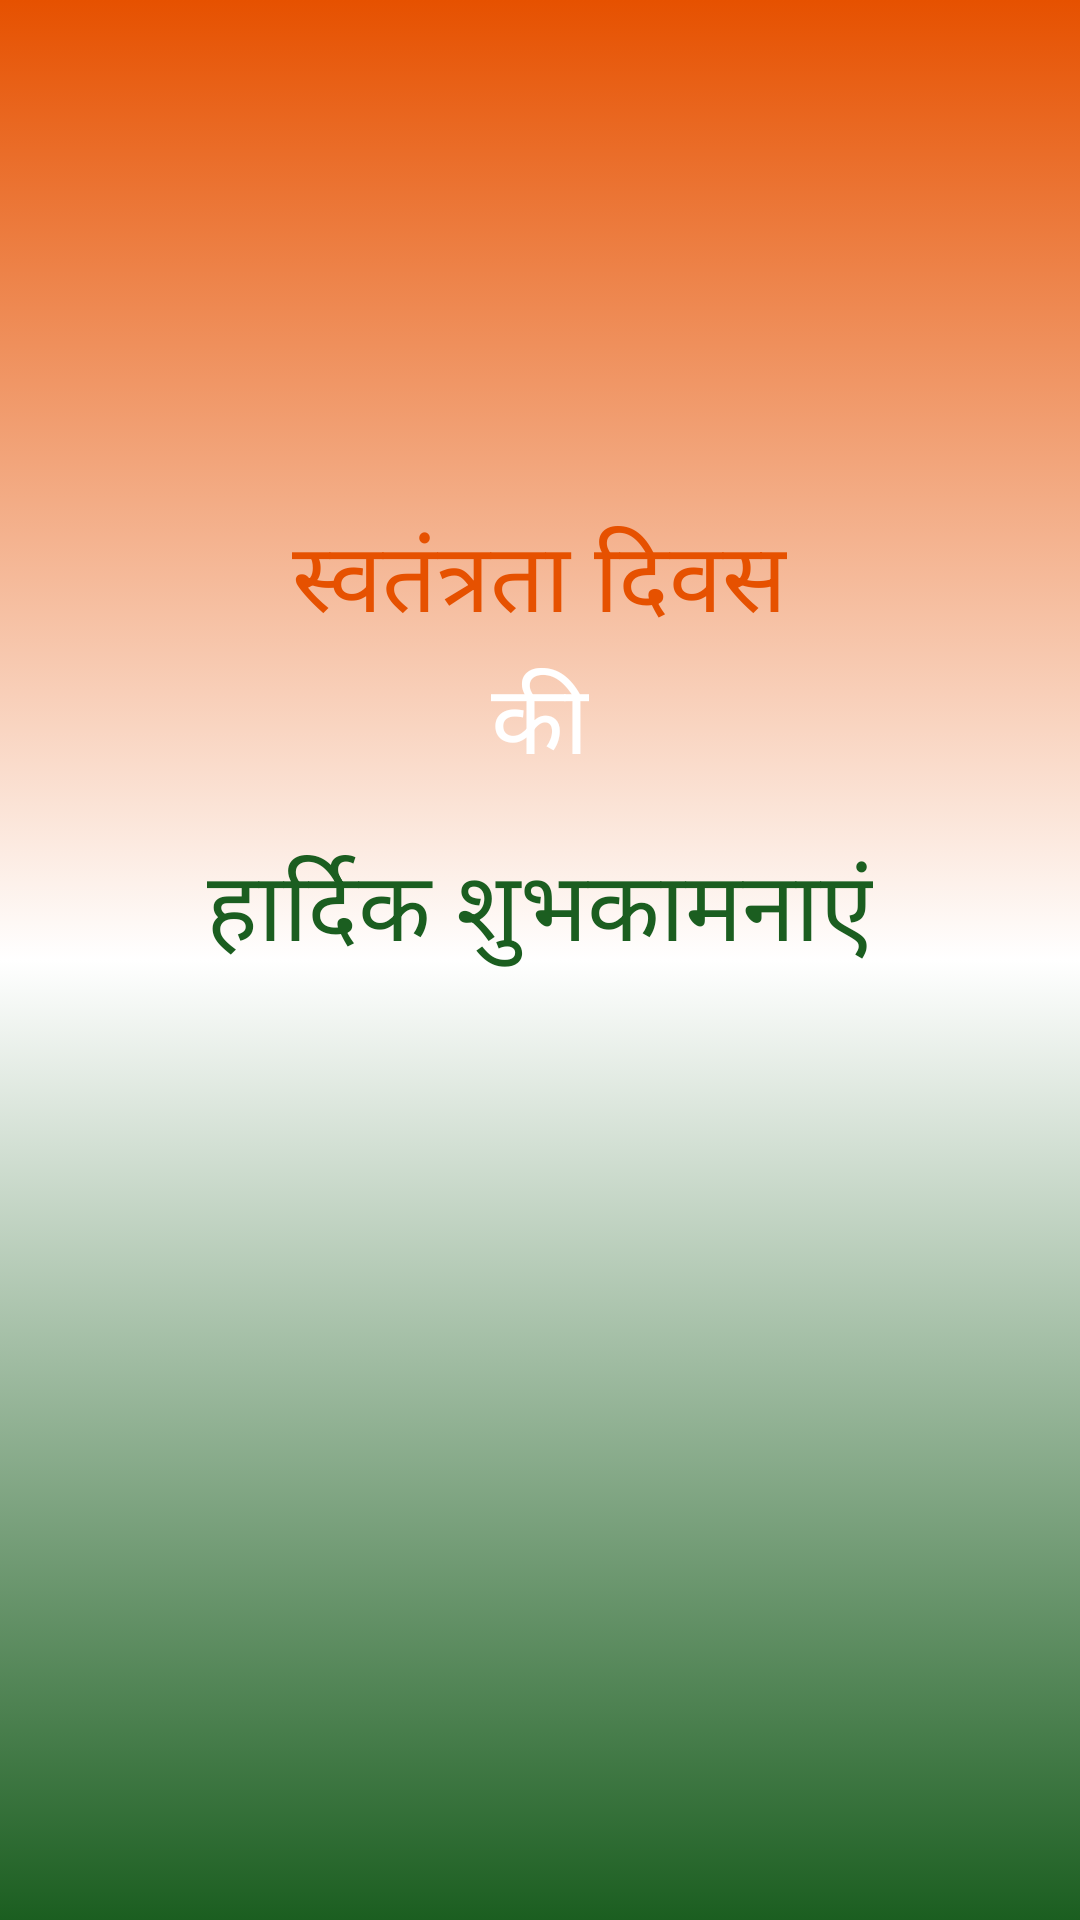

Here is an Android app screen rendered from its layout file. Give the layout XML and the strings, colors and styles it references.
<!-- AndroidManifest.xml: activity theme Theme.AppCompat.NoActionBar -->
<!-- res/layout/activity_splash_screen.xml -->
<?xml version="1.0" encoding="utf-8"?>
<RelativeLayout xmlns:android="http://schemas.android.com/apk/res/android"
    xmlns:tools="http://schemas.android.com/tools"
    android:layout_width="match_parent"
    android:layout_height="match_parent"
    android:background="@drawable/gradient_tri_color"
    tools:context=".SplashScreenActivity">


    <TextView
        android:id="@+id/wishHappy_text_view"
        android:layout_width="wrap_content"
        android:layout_height="wrap_content"
        android:layout_alignParentTop="true"
        android:layout_centerHorizontal="true"
        android:layout_marginTop="@dimen/happy_text_view_margin_top"
        android:text="@string/happy_text_view_text"
        android:textColor="@color/orange"
        android:textSize="@dimen/text_view_text_size" />


    <TextView
        android:id="@+id/wishIndependence_text_view"
        android:layout_width="wrap_content"
        android:layout_height="wrap_content"
        android:layout_below="@id/wishHappy_text_view"
        android:layout_centerHorizontal="true"
        android:text="@string/independence_text_view_text"
        android:textColor="@color/white"
        android:textSize="@dimen/text_view_text_size" />


    <TextView
        android:id="@+id/wishDay_text_view"
        android:layout_width="wrap_content"
        android:layout_height="wrap_content"
        android:layout_below="@id/wishIndependence_text_view"
        android:layout_centerHorizontal="true"
        android:layout_marginTop="@dimen/wishDay_text_view_margin_top"
        android:text="@string/day_text_view_text"
        android:textColor="@color/green"
        android:textSize="@dimen/text_view_text_size" />


</RelativeLayout>
<!-- resources referenced by this layout -->
<resources>
  <color name="green">#1b5e20</color>
  <color name="orange">#e65100</color>
  <color name="white">#fff</color>
  <dimen name="happy_text_view_margin_top">170dp</dimen>
  <dimen name="text_view_text_size">32sp</dimen>
  <dimen name="wishDay_text_view_margin_top">15dp</dimen>
  <!-- drawable gradient_tri_color (drawable) -->
  <?xml version="1.0" encoding="utf-8"?>
  <selector xmlns:android="http://schemas.android.com/apk/res/android">
      <item>
          <shape>
              <gradient
                  android:startColor="@color/green"
                  android:centerColor="@color/white"
                  android:endColor="@color/orange"
                  android:angle="90"/>
          </shape>
      </item>
  </selector>
  <string name="day_text_view_text">हार्दिक शुभकामनाएं</string>
  <string name="happy_text_view_text">स्वतंत्रता दिवस </string>
  <string name="independence_text_view_text">की</string>
</resources>
